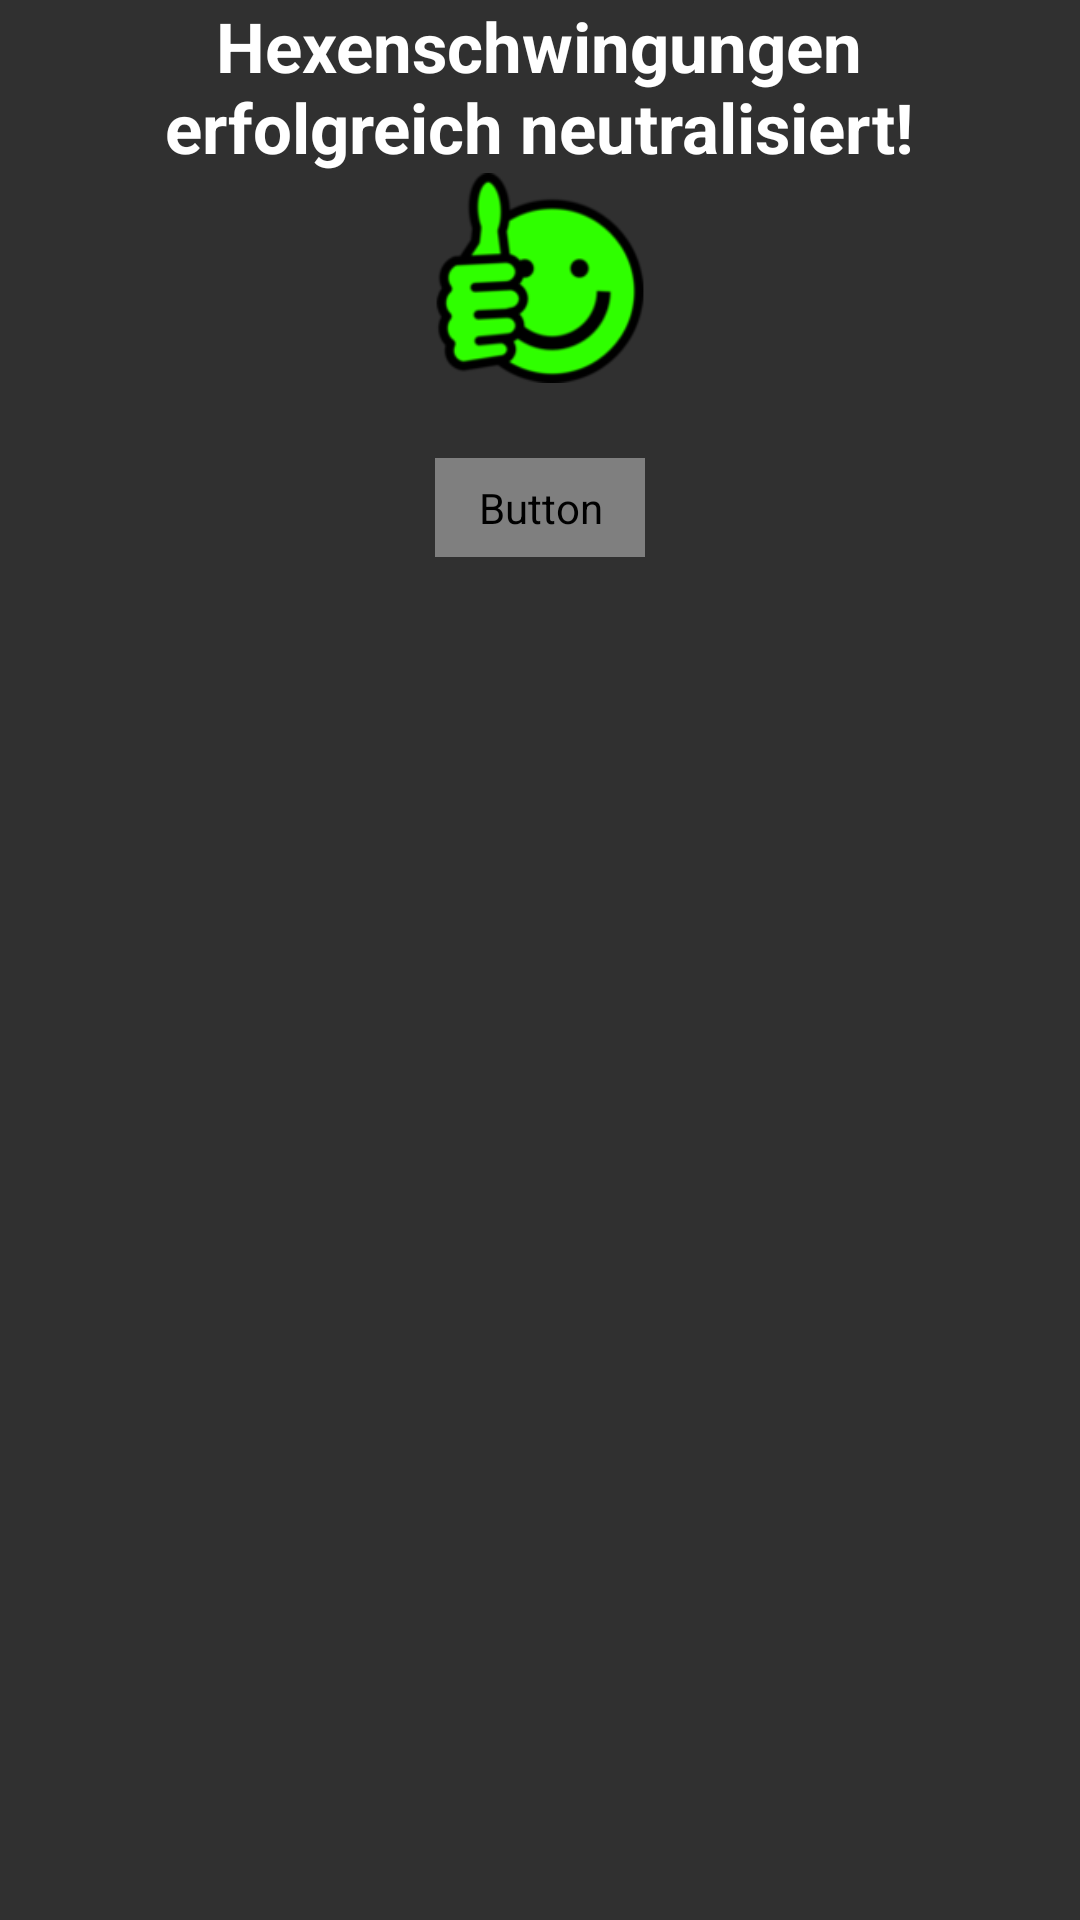

The Android layout XML behind this screen, and the referenced resources:
<!-- AndroidManifest.xml: application theme AppTheme -->
<!-- res/layout/dialog_done.xml -->
<?xml version="1.0" encoding="utf-8"?>
<LinearLayout xmlns:android="http://schemas.android.com/apk/res/android"
    android:orientation="vertical"
    android:layout_width="match_parent"
    android:layout_height="match_parent">

    <TextView
        android:layout_width="wrap_content"
        android:layout_height="wrap_content"
        android:text="@string/done_message"
        android:textSize="23sp"
        android:textStyle="bold"
        android:textColor="@android:color/white"
        android:gravity="center_horizontal"
        android:layout_gravity="center_horizontal"/>

    <ImageView
        android:layout_width="70dp"
        android:layout_height="70dp"
        android:src="@drawable/smiley_thumbup_green"
        android:layout_gravity="center_horizontal"/>

    <Button
        android:id="@+id/button_ok"
        android:layout_width="70dp"
        android:layout_height="wrap_content"
        android:padding="7dp"
        android:text="@string/button_done"
        android:textStyle="bold"
        android:textSize="23sp"
        android:textColor="@drawable/button_textcolor"
        android:layout_gravity="center_horizontal"
        android:layout_marginTop="25dp"
        android:background="@drawable/button_states"/>

</LinearLayout>
<!-- resources referenced by this layout -->
<resources>
  <!-- drawable button_states (drawable) -->
  <?xml version="1.0" encoding="utf-8"?>
  <selector xmlns:android="http://schemas.android.com/apk/res/android">
  
      <item android:state_pressed="true">
          <shape>
              <corners android:radius="30dp" />
              <solid
                  android:color="@android:color/transparent" />
          </shape>
      </item>
  
      <item>
          <shape>
              <corners android:radius="30dp" />
              <stroke
                  android:color="@android:color/darker_gray"
                  android:width="1dp" />
              <solid
                  android:color="@android:color/transparent" />
          </shape>
      </item>
  
  </selector>
  <!-- drawable smiley_thumbup_green: png bitmap (drawable, 10012 bytes) -->
  <string name="button_done">OK</string>
  <string name="done_message">Hexenschwingungen\nerfolgreich neutralisiert!</string>
  <style name="AppTheme" parent="Theme.AppCompat">
          
  
      </style>
</resources>
